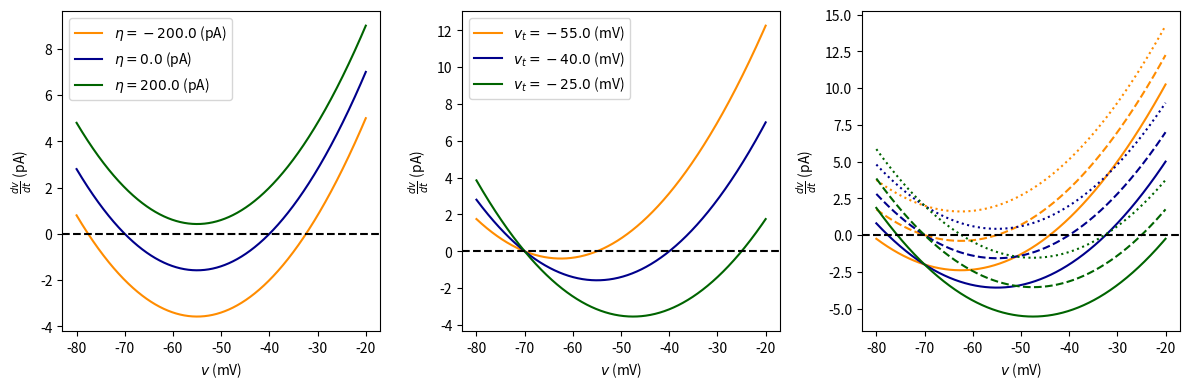

This chart was generated by the following Python code:
import numpy as np
import matplotlib.pyplot as plt


def ik_vf(v, C, k, v_r, v_t, eta):
    return (k*(v-v_r)*(v-v_t) + eta) / C


# parameters
C = 100.0
k = 0.7
v_r = -70.0
v_t = -40.0
eta = 0.0

thresholds = [-55.0, -40.0, -25.0]
etas = [-200.0, 0.0, 200.0]

# get phase portrait
v = np.linspace(-80.0, -20.0, num=1000)
eta_dvs = [ik_vf(v, C, k, v_r, v_t, eta_tmp) for eta_tmp in etas]
threshold_dvs = [ik_vf(v, C, k, v_r, threshold, eta) for threshold in thresholds]
combined_dvs = [[ik_vf(v, C, k, v_r, threshold, eta) for eta in etas] for threshold in thresholds]

# plotting
colors = ["darkorange", "darkblue", "darkgreen"]
linestyles = ["solid", "dashed", "dotted"]
fig, axes = plt.subplots(ncols=3, figsize=(12, 4))
ax = axes[0]
for eta, dv, c in zip(etas, eta_dvs, colors):
    ax.plot(v, dv, label=rf"$\eta = {eta}$ (pA)", color=c)
ax.axhline(xmin=0, xmax=1, y=0.0, color="black", linestyle="dashed")
ax.legend()
ax.set_xlabel(r"$v$ (mV)")
ax.set_ylabel(r"$\frac{dv}{dt}$ (pA)")
ax = axes[1]
for threshold, dv, c in zip(thresholds, threshold_dvs, colors):
    ax.plot(v, dv, label=rf"$v_t = {threshold}$ (mV)", color=c)
ax.axhline(xmin=0, xmax=1, y=0.0, color="black", linestyle="dashed")
ax.legend()
ax.set_xlabel(r"$v$ (mV)")
ax.set_ylabel(r"$\frac{dv}{dt}$ (pA)")
ax = axes[2]
for threshold, dvs, c in zip(thresholds, combined_dvs, colors):
    for eta, dv, style in zip(etas, dvs, linestyles):
        ax.plot(v, dv, label=rf"$v_t = {threshold}$ (mV), $\eta = {eta}$ (mV)", color=c, linestyle=style)
ax.axhline(xmin=0, xmax=1, y=0.0, color="black", linestyle="dashed")
# ax.legend()
ax.set_xlabel(r"$v$ (mV)")
ax.set_ylabel(r"$\frac{dv}{dt}$ (pA)")

plt.tight_layout()
plt.show()